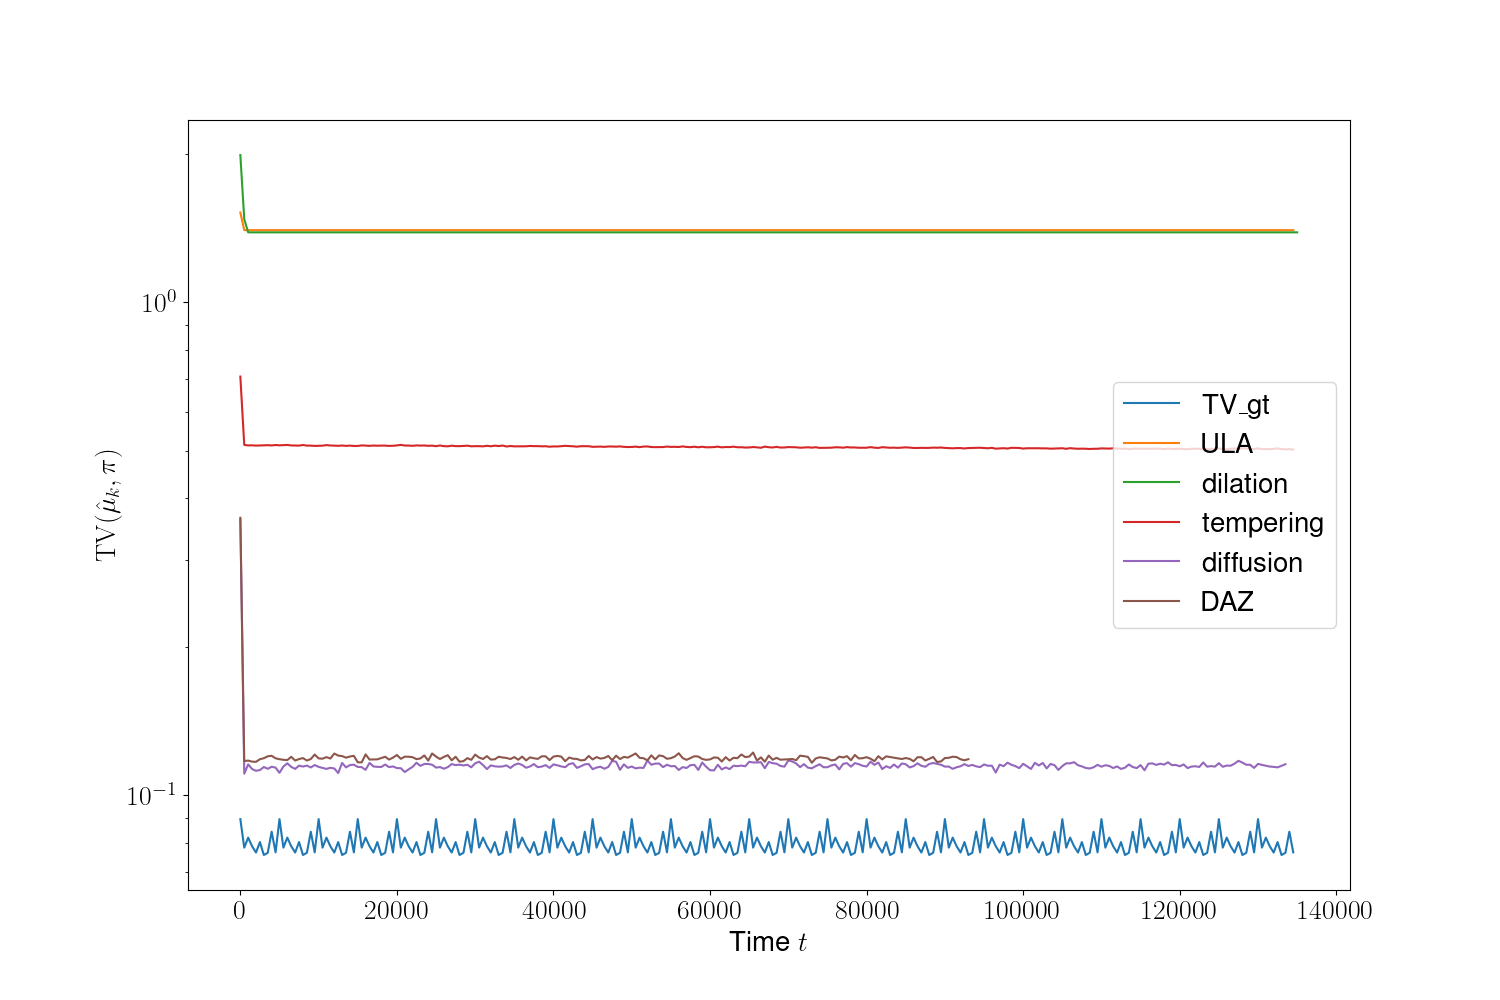

Data behind this chart, as committed beside it:
iter, TV_gt, ULA, dilation, tempering, diffusion, DAZ
0, 0.08951, 1.52, 1.988, 0.7066, 0.3629, 0.3655
500, 0.07836, 1.4, 1.473, 0.5136, 0.1106, 0.1174
1000, 0.0821, 1.4, 1.386, 0.5124, 0.1156, 0.1176
1500, 0.07886, 1.4, 1.386, 0.5126, 0.1131, 0.1171
2000, 0.07658, 1.4, 1.386, 0.512, 0.1122, 0.117
2500, 0.08041, 1.4, 1.386, 0.5122, 0.1125, 0.1184
3000, 0.0757, 1.4, 1.386, 0.5123, 0.1142, 0.1189
3500, 0.07648, 1.4, 1.386, 0.513, 0.1132, 0.12
4000, 0.0844, 1.4, 1.386, 0.5124, 0.1143, 0.1203
4500, 0.07665, 1.4, 1.386, 0.5134, 0.1138, 0.1189
5000, 0.08951, 1.4, 1.386, 0.5127, 0.1111, 0.1184
5500, 0.07836, 1.4, 1.386, 0.513, 0.1144, 0.1181
6000, 0.0821, 1.4, 1.386, 0.5135, 0.1162, 0.1179
6500, 0.07886, 1.4, 1.386, 0.5124, 0.1142, 0.1197
7000, 0.07658, 1.4, 1.386, 0.5122, 0.1132, 0.1177
7500, 0.08041, 1.4, 1.386, 0.5119, 0.1149, 0.1185
8000, 0.0757, 1.4, 1.386, 0.5134, 0.1144, 0.119
8500, 0.07648, 1.4, 1.386, 0.512, 0.1149, 0.1177
9000, 0.0844, 1.4, 1.386, 0.5119, 0.1139, 0.1185
9500, 0.07665, 1.4, 1.386, 0.5112, 0.1152, 0.121
10000, 0.08951, 1.4, 1.386, 0.5114, 0.1142, 0.1188
10500, 0.07836, 1.4, 1.386, 0.5118, 0.1137, 0.1187
11000, 0.0821, 1.4, 1.386, 0.5132, 0.1132, 0.1196
11500, 0.07886, 1.4, 1.386, 0.5122, 0.1137, 0.1188
12000, 0.07658, 1.4, 1.386, 0.5119, 0.1134, 0.1216
12500, 0.08041, 1.4, 1.386, 0.5115, 0.111, 0.1204
13000, 0.0757, 1.4, 1.386, 0.5121, 0.1163, 0.1201
13500, 0.07648, 1.4, 1.386, 0.5113, 0.114, 0.1193
14000, 0.0844, 1.4, 1.386, 0.512, 0.1152, 0.1199
14500, 0.07665, 1.4, 1.386, 0.5112, 0.1154, 0.1203
15000, 0.08951, 1.4, 1.386, 0.5111, 0.1142, 0.1167
15500, 0.07836, 1.4, 1.386, 0.5125, 0.1141, 0.1167
16000, 0.0821, 1.4, 1.386, 0.512, 0.1127, 0.1211
16500, 0.07886, 1.4, 1.386, 0.5114, 0.1164, 0.1182
17000, 0.07658, 1.4, 1.386, 0.5121, 0.1145, 0.1183
17500, 0.08041, 1.4, 1.386, 0.5117, 0.1143, 0.1183
18000, 0.0757, 1.4, 1.386, 0.512, 0.1142, 0.1191
18500, 0.07648, 1.4, 1.386, 0.512, 0.1155, 0.1198
19000, 0.0844, 1.4, 1.386, 0.5113, 0.1141, 0.1182
19500, 0.07665, 1.4, 1.386, 0.5116, 0.1145, 0.1193
20000, 0.08951, 1.4, 1.386, 0.5124, 0.1136, 0.1208
20500, 0.07836, 1.4, 1.386, 0.5137, 0.1135, 0.1186
21000, 0.0821, 1.4, 1.386, 0.5122, 0.1115, 0.1198
21500, 0.07886, 1.4, 1.386, 0.512, 0.1129, 0.1198
22000, 0.07658, 1.4, 1.386, 0.5115, 0.1142, 0.1195
22500, 0.08041, 1.4, 1.386, 0.5124, 0.1165, 0.1184
23000, 0.0757, 1.4, 1.386, 0.512, 0.1148, 0.1188
23500, 0.07648, 1.4, 1.386, 0.5123, 0.1158, 0.1205
24000, 0.0844, 1.4, 1.386, 0.5114, 0.1158, 0.1176
24500, 0.07665, 1.4, 1.386, 0.5119, 0.1154, 0.1216
25000, 0.08951, 1.4, 1.386, 0.5106, 0.1139, 0.1199
25500, 0.07836, 1.4, 1.386, 0.5122, 0.1141, 0.1185
26000, 0.0821, 1.4, 1.386, 0.5107, 0.1133, 0.1197
26500, 0.07886, 1.4, 1.386, 0.5103, 0.1141, 0.1206
27000, 0.07658, 1.4, 1.386, 0.5117, 0.1158, 0.1178
27500, 0.08041, 1.4, 1.386, 0.5107, 0.1152, 0.1197
28000, 0.0757, 1.4, 1.386, 0.5107, 0.1154, 0.117
28500, 0.07648, 1.4, 1.386, 0.5112, 0.115, 0.1173
29000, 0.0844, 1.4, 1.386, 0.5118, 0.1154, 0.119
29500, 0.07665, 1.4, 1.386, 0.5103, 0.114, 0.118
... 211 more rows
